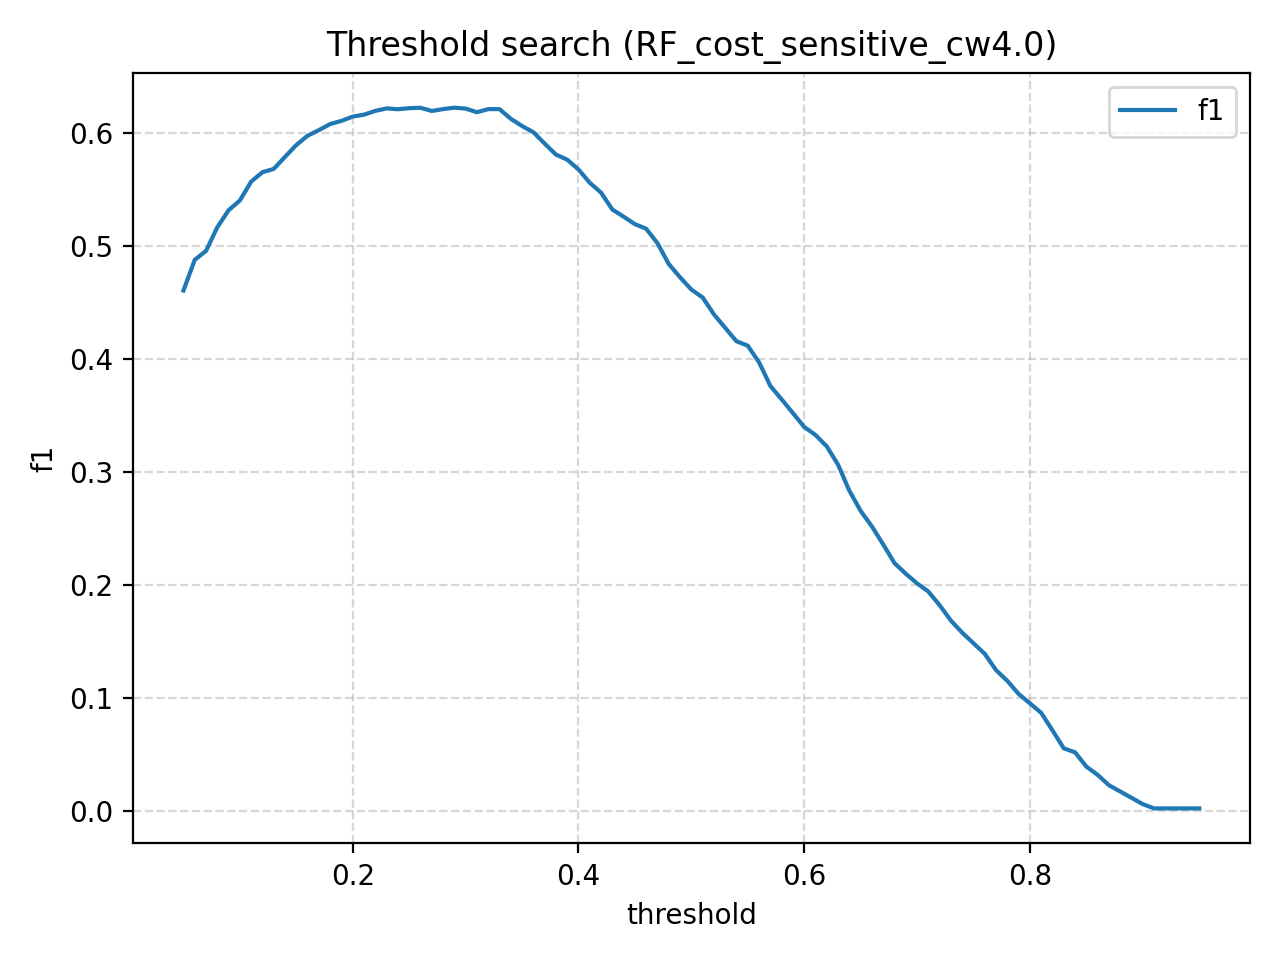

Source data for this figure (header and first rows):
threshold, f1
0.05, 0.4602
0.06, 0.4874
0.07, 0.4953
0.08, 0.5162
0.09, 0.5312
0.1, 0.5399
0.11, 0.5566
0.12, 0.5649
0.13, 0.5678
0.14, 0.5785
0.15, 0.589
0.16, 0.5972
0.17, 0.6022
0.18, 0.6075
0.19, 0.6103
0.2, 0.6141
0.21, 0.6158
0.22, 0.6192
0.23, 0.6214
0.24, 0.6206
0.25, 0.6216
0.26, 0.6219
0.27, 0.6191
0.28, 0.6207
0.29, 0.622
0.3, 0.6212
0.31, 0.618
0.32, 0.6207
0.33, 0.6208
0.34, 0.6122
0.35, 0.6058
0.36, 0.6003
0.37, 0.5903
0.38, 0.5805
0.39, 0.576
0.4, 0.5673
0.41, 0.5556
0.42, 0.5468
0.43, 0.5319
0.44, 0.5255
0.45, 0.5189
0.46, 0.5149
0.47, 0.5021
0.48, 0.4837
0.49, 0.4719
0.5, 0.4611
0.51, 0.4541
0.52, 0.4391
0.53, 0.4272
0.54, 0.4153
0.55, 0.4114
0.56, 0.3967
0.57, 0.3758
0.58, 0.3639
0.59, 0.3517
0.6, 0.3395
0.61, 0.3323
0.62, 0.3223
0.63, 0.306
0.64, 0.283
... 31 more rows
